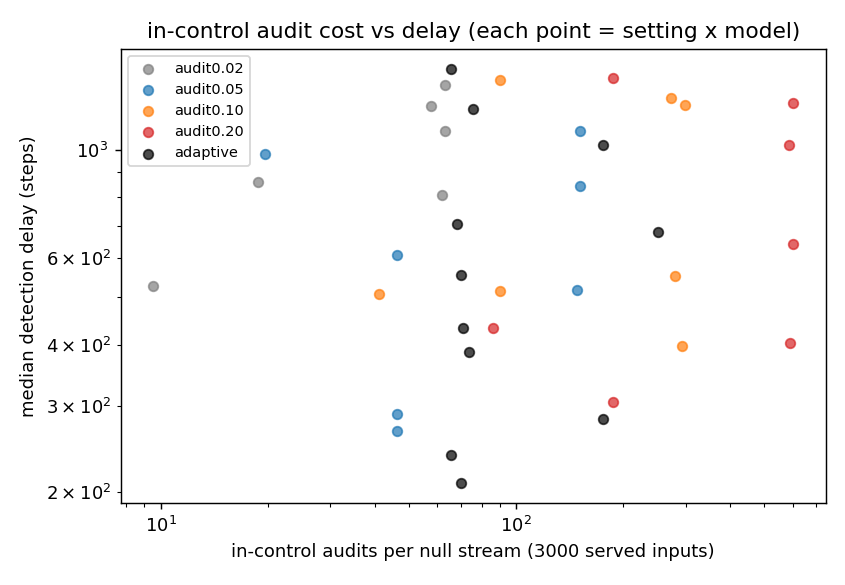

Data behind this chart, as committed beside it:
setting, model, monitor, false_alarm, detect, early_alarm, median_delay, audits_per_stream, null_audits_per_stream
digits-noise-0.3, distill25, adaptive, 0.0, 0.1333, 0.0, 556.0, 257.5, 70.07
digits-noise-0.3, distill25, audit0.02, 0.0, 0.0, 0.0, , 63.0, 63.07
digits-noise-0.3, distill25, audit0.05, 0.0, 0.0, 0.0, , 150.7, 151.1
digits-noise-0.3, distill25, audit0.10, 0.06667, 0.0, 0.0, , 297.9, 279.5
digits-noise-0.3, distill25, audit0.20, 0.0, 0.0, 0.06667, , 562.4, 603.3
digits-noise-0.3, prune90, adaptive, 0.0, 0.2, 0.0, 1022, 159.0, 175.9
digits-noise-0.3, prune90, audit0.02, 0.06667, 0.0, 0.0, , 18.33, 18.73
digits-noise-0.3, prune90, audit0.05, 0.0, 0.06667, 0.0, 288.0, 43.07, 46.33
digits-noise-0.3, prune90, audit0.10, 0.0, 0.06667, 0.06667, 1387, 78.2, 90.27
digits-noise-0.3, prune90, audit0.20, 0.0, 0.06667, 0.0, 1399, 178.4, 187.5
digits-noise-0.3, pruneFT90, adaptive, 0.0, 0.06667, 0.0, 1461, 236.5, 65.4
digits-noise-0.3, pruneFT90, audit0.02, 0.0, 0.0, 0.06667, , 58.67, 61.8
digits-noise-0.3, pruneFT90, audit0.05, 0.0, 0.0, 0.0, , 147.6, 148.3
digits-noise-0.3, pruneFT90, audit0.10, 0.0, 0.0, 0.06667, , 274.2, 293.1
digits-noise-0.3, pruneFT90, audit0.20, 0.0, 0.0, 0.0, , 586.9, 590.7
digits-noise-0.3, quant3b, adaptive, 0.0, 0.0, 0.0, , 303.4, 73.87
digits-noise-0.3, quant3b, audit0.02, 0.0, 0.0, 0.0, , 63.07, 63.07
digits-noise-0.3, quant3b, audit0.05, 0.0, 0.0, 0.0, , 151.3, 151.3
digits-noise-0.3, quant3b, audit0.10, 0.0, 0.0, 0.0, , 299.0, 299.1
digits-noise-0.3, quant3b, audit0.20, 0.0, 0.0, 0.0, , 603.4, 603.3
digits-occlude-0.3, distill25, adaptive, 0.0, 0.0, 0.0, , 71.67, 70.07
digits-occlude-0.3, distill25, audit0.02, 0.0, 0.0, 0.0, , 63.0, 63.07
digits-occlude-0.3, distill25, audit0.05, 0.0, 0.0, 0.0, , 150.9, 151.1
digits-occlude-0.3, distill25, audit0.10, 0.06667, 0.0, 0.0, , 298.3, 279.5
digits-occlude-0.3, distill25, audit0.20, 0.0, 0.0, 0.06667, , 563.1, 603.3
digits-occlude-0.3, prune90, adaptive, 0.0, 0.0, 0.0, , 175.7, 175.9
digits-occlude-0.3, prune90, audit0.02, 0.06667, 0.0, 0.0, , 19.4, 18.73
digits-occlude-0.3, prune90, audit0.05, 0.0, 0.06667, 0.0, 267.0, 45.0, 46.33
digits-occlude-0.3, prune90, audit0.10, 0.0, 0.0, 0.06667, , 82.4, 90.27
digits-occlude-0.3, prune90, audit0.20, 0.0, 0.0, 0.0, , 187.3, 187.5
digits-occlude-0.3, pruneFT90, adaptive, 0.0, 0.0, 0.0, , 69.13, 65.4
digits-occlude-0.3, pruneFT90, audit0.02, 0.0, 0.0, 0.06667, , 58.87, 61.8
digits-occlude-0.3, pruneFT90, audit0.05, 0.0, 0.0, 0.0, , 148.3, 148.3
digits-occlude-0.3, pruneFT90, audit0.10, 0.0, 0.0, 0.06667, , 275.7, 293.1
digits-occlude-0.3, pruneFT90, audit0.20, 0.0, 0.0, 0.0, , 590.1, 590.7
digits-occlude-0.3, quant3b, adaptive, 0.0, 0.0, 0.0, , 83.47, 73.87
digits-occlude-0.3, quant3b, audit0.02, 0.0, 0.0, 0.0, , 63.07, 63.07
digits-occlude-0.3, quant3b, audit0.05, 0.0, 0.0, 0.0, , 151.3, 151.3
digits-occlude-0.3, quant3b, audit0.10, 0.0, 0.0, 0.0, , 299.2, 299.1
digits-occlude-0.3, quant3b, audit0.20, 0.0, 0.0, 0.0, , 603.6, 603.3
digits-rotate-0.3, distill25, adaptive, 0.0, 1.0, 0.0, 209.0, 75.27, 70.07
digits-rotate-0.3, distill25, audit0.02, 0.0, 0.2, 0.0, 1095, 60.07, 63.07
digits-rotate-0.3, distill25, audit0.05, 0.0, 0.7333, 0.0, 843.0, 123.3, 151.1
digits-rotate-0.3, distill25, audit0.10, 0.06667, 0.9333, 0.0, 552.0, 215.7, 279.5
digits-rotate-0.3, distill25, audit0.20, 0.0, 0.9333, 0.06667, 643.0, 416.1, 603.3
digits-rotate-0.3, prune90, adaptive, 0.0, 0.6667, 0.0, 282.0, 96.0, 175.9
digits-rotate-0.3, prune90, audit0.02, 0.06667, 0.3333, 0.0, 859.0, 15.2, 18.73
digits-rotate-0.3, prune90, audit0.05, 0.0, 0.6667, 0.0, 609.0, 31.8, 46.33
digits-rotate-0.3, prune90, audit0.10, 0.0, 0.6, 0.06667, 515.0, 54.6, 90.27
digits-rotate-0.3, prune90, audit0.20, 0.0, 0.6667, 0.0, 305.0, 109.1, 187.5
digits-rotate-0.3, pruneFT90, adaptive, 0.0, 1.0, 0.0, 238.0, 74.4, 65.4
digits-rotate-0.3, pruneFT90, audit0.02, 0.0, 0.4667, 0.06667, 810.0, 49.93, 61.8
digits-rotate-0.3, pruneFT90, audit0.05, 0.0, 0.8667, 0.0, 518.0, 106.5, 148.3
digits-rotate-0.3, pruneFT90, audit0.10, 0.0, 0.9333, 0.06667, 396.5, 172.5, 293.1
digits-rotate-0.3, pruneFT90, audit0.20, 0.0, 1.0, 0.0, 403.0, 376.5, 590.7
digits-rotate-0.3, quant3b, adaptive, 0.0, 1.0, 0.0, 386.0, 119.7, 73.87
digits-rotate-0.3, quant3b, audit0.02, 0.0, 0.06667, 0.0, 1355, 62.4, 63.07
digits-rotate-0.3, quant3b, audit0.05, 0.0, 0.1333, 0.0, 1092, 147.6, 151.3
digits-rotate-0.3, quant3b, audit0.10, 0.0, 0.4, 0.0, 1237, 282.5, 299.1
digits-rotate-0.3, quant3b, audit0.20, 0.0, 0.6, 0.0, 1246, 562.1, 603.3
... 25 more rows
